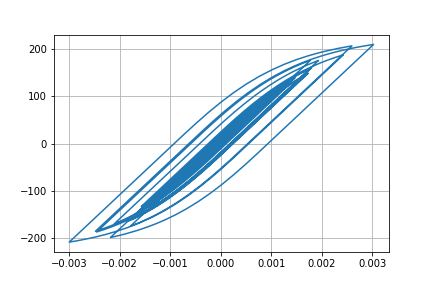

The file beside this chart, header and first rows:
Desplacment, Force
0.0, 0.0
1.0374334911219849e-06, 0.1037
3.7861330038285024e-06, 0.3786
7.646328453833583e-06, 0.7646
1.2189423374086177e-05, 1.219
1.705912966487814e-05, 1.706
2.1931818069932204e-05, 2.193
2.655166595339065e-05, 2.655
3.065235308883609e-05, 3.065
3.4066393559258054e-05, 3.406
3.678706340162018e-05, 3.678
3.8894585830703905e-05, 3.889
4.048400044584945e-05, 4.048
4.171199052801467e-05, 4.171
4.2905438868070774e-05, 4.29
4.433119825349442e-05, 4.433
4.608075417311835e-05, 4.607
4.81021412364378e-05, 4.809
5.02789611504455e-05, 5.027
5.24116989974733e-05, 5.24
5.4068915095795965e-05, 5.406
5.490048056604103e-05, 5.489
5.470710560806867e-05, 5.47
5.341466029309129e-05, 5.34
5.091986663846066e-05, 5.091
4.722529417161996e-05, 4.721
4.2708554805646545e-05, 4.27
3.779563102504934e-05, 3.778
3.2964841866701e-05, 3.295
2.851025780692018e-05, 2.85
2.435989319158449e-05, 2.435
2.0286579877425823e-05, 2.028
1.6120550701706704e-05, 1.611
1.1619265013765425e-05, 1.161
6.336603923589232e-06, 0.6326
-2.0027949168243925e-07, -0.02111
-8.596544419822295e-06, -0.8607
-1.920210643390315e-05, -1.921
-3.194951164788552e-05, -3.196
-4.6425551862763146e-05, -4.643
-6.183946150349493e-05, -6.183
-7.740611769971122e-05, -7.739
-9.248848308227813e-05, -9.245
-0.0001066, -10.65
-0.0001187, -11.86
-0.0001283, -12.81
-0.0001348, -13.47
-0.0001386, -13.85
-0.0001409, -14.07
-0.0001429, -14.28
-0.0001458, -14.56
-0.0001501, -14.99
-0.0001554, -15.51
-0.0001613, -16.1
-0.0001675, -16.72
-0.0001737, -17.34
-0.0001797, -17.93
-0.0001849, -18.45
-0.0001896, -18.91
-0.0001935, -19.31
... 2,941 more rows
